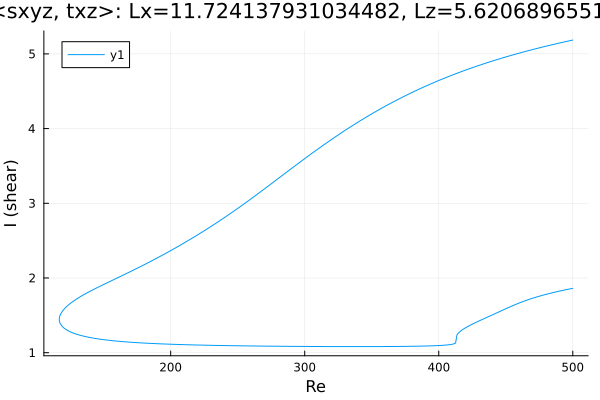

The file beside this chart, header and first rows:
Re, shear
500.0, 5.185
499.5, 5.183
498.1, 5.177
496.7, 5.172
495.2, 5.166
493.8, 5.161
492.4, 5.155
491, 5.149
489.6, 5.143
488.2, 5.138
486.8, 5.132
485.3, 5.126
483.9, 5.12
482.5, 5.114
481.1, 5.108
479.7, 5.101
478.3, 5.095
476.9, 5.089
475.4, 5.083
474, 5.076
472.6, 5.07
471.2, 5.063
469.8, 5.057
468.4, 5.05
467, 5.044
465.5, 5.037
464.1, 5.03
462.7, 5.023
461.3, 5.016
459.9, 5.009
458.5, 5.002
457.1, 4.995
455.6, 4.988
454.2, 4.981
452.8, 4.973
451.4, 4.966
450, 4.959
448.6, 4.951
447.2, 4.944
445.7, 4.936
444.3, 4.928
442.9, 4.92
441.5, 4.913
440.1, 4.905
438.7, 4.897
437.3, 4.889
435.8, 4.88
434.4, 4.872
433, 4.864
431.6, 4.855
430.2, 4.847
428.8, 4.838
427.4, 4.83
425.9, 4.821
424.5, 4.812
423.1, 4.803
421.7, 4.794
420.3, 4.785
418.9, 4.776
417.5, 4.766
... 548 more rows
